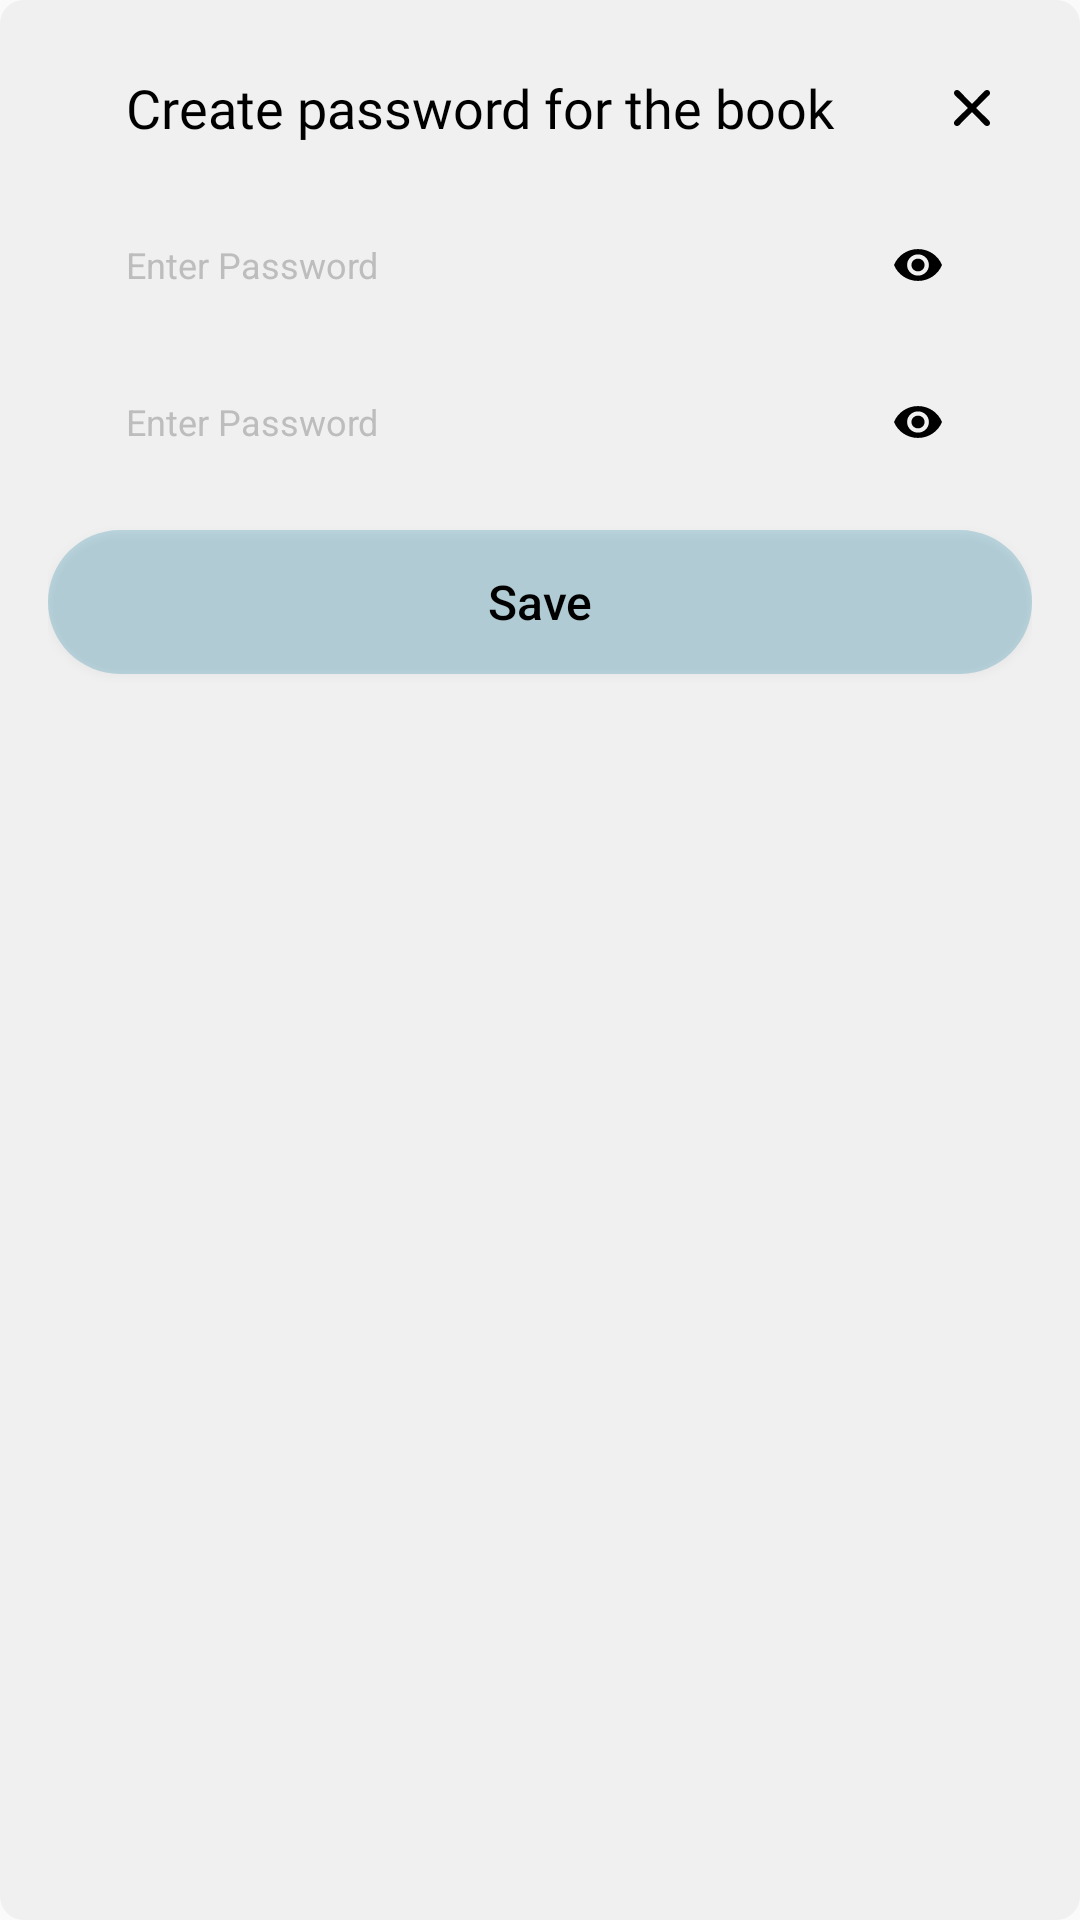

Write the Android layout XML for this screen, with the resource values it uses.
<!-- AndroidManifest.xml: application theme Theme.ReadSphere -->
<!-- res/layout/dialog_lock_book.xml -->
<?xml version="1.0" encoding="utf-8"?>
<LinearLayout xmlns:android="http://schemas.android.com/apk/res/android"
    xmlns:app="http://schemas.android.com/apk/res-auto"
    android:layout_width="match_parent"
    android:layout_height="wrap_content"
    android:background="@drawable/bg_rounded_dialog"
    android:orientation="vertical"
    android:layout_marginHorizontal="24dp"
    android:padding="16dp">

    <androidx.appcompat.widget.LinearLayoutCompat
        android:layout_width="match_parent"
        android:layout_height="wrap_content"
        android:orientation="horizontal">

        <androidx.appcompat.widget.AppCompatTextView
            android:layout_width="0dp"
            android:layout_height="wrap_content"
            android:layout_gravity="center"
            android:layout_weight="1"
            android:text="@string/create_password_for_the_book"
            android:textAlignment="center"
            android:textColor="@color/black"
            android:textSize="18sp"
            android:fontFamily="@font/young_serif_regular"/>

        <androidx.appcompat.widget.AppCompatImageView
            android:id="@+id/ivClose"
            android:layout_width="wrap_content"
            android:layout_height="wrap_content"
            android:src="@drawable/v_ic_close" />

    </androidx.appcompat.widget.LinearLayoutCompat>

    <androidx.constraintlayout.widget.ConstraintLayout
        android:layout_width="match_parent"
        android:layout_height="wrap_content"
        android:layout_marginTop="12dp"
        android:paddingHorizontal="14dp">

        <androidx.appcompat.widget.AppCompatEditText
            android:id="@+id/passwordEditText"
            style="@style/EditTextStyle"
            android:hint="@string/enter_password"
            android:inputType="textPassword"
            android:textSize="12sp"
            app:layout_constraintEnd_toEndOf="parent"
            app:layout_constraintStart_toStartOf="parent"
            app:layout_constraintTop_toTopOf="parent" />

        <androidx.appcompat.widget.AppCompatImageView
            android:id="@+id/ivPassVisible"
            android:layout_width="16dp"
            android:layout_height="16dp"
            android:layout_marginEnd="16dp"
            android:background="?android:attr/selectableItemBackground"
            android:src="@drawable/v_ic_hide_password"
            app:layout_constraintBottom_toBottomOf="@id/passwordEditText"
            app:layout_constraintEnd_toEndOf="@id/passwordEditText"
            app:layout_constraintTop_toTopOf="@id/passwordEditText" />

    </androidx.constraintlayout.widget.ConstraintLayout>

    <androidx.constraintlayout.widget.ConstraintLayout
        android:layout_width="match_parent"
        android:layout_height="wrap_content"
        android:layout_marginTop="12dp"
        android:paddingHorizontal="14dp">

        <androidx.appcompat.widget.AppCompatEditText
            android:id="@+id/repeatPasswordEditText"
            style="@style/EditTextStyle"
            android:hint="@string/enter_password"
            android:inputType="textPassword"
            android:textSize="12sp"
            app:layout_constraintEnd_toEndOf="parent"
            app:layout_constraintStart_toStartOf="parent"
            app:layout_constraintTop_toTopOf="parent" />

        <androidx.appcompat.widget.AppCompatImageView
            android:id="@+id/ivRePassVisible"
            android:layout_width="16dp"
            android:layout_height="16dp"
            android:layout_marginEnd="16dp"
            android:background="?android:attr/selectableItemBackground"
            android:src="@drawable/v_ic_hide_password"
            app:layout_constraintBottom_toBottomOf="@id/repeatPasswordEditText"
            app:layout_constraintEnd_toEndOf="@id/repeatPasswordEditText"
            app:layout_constraintTop_toTopOf="@id/repeatPasswordEditText" />

    </androidx.constraintlayout.widget.ConstraintLayout>

    <androidx.appcompat.widget.AppCompatButton
        android:id="@+id/saveButton"
        style="@style/buttonStyle"
        android:layout_marginTop="16dp"
        android:paddingVertical="12dp"
        android:textSize="16sp"
        android:text="@string/save" />
</LinearLayout>
<!-- resources referenced by this layout -->
<resources>
  <color name="black">#FF000000</color>
  <!-- drawable bg_rounded_dialog (drawable) -->
  <?xml version="1.0" encoding="utf-8"?>
  <shape xmlns:android="http://schemas.android.com/apk/res/android"
      android:shape="rectangle">
  
      <solid android:color="@color/color_theme_light"/>
      <corners android:radius="8dp" />
  
  </shape>
  <!-- drawable v_ic_hide_password (drawable) -->
  <vector xmlns:android="http://schemas.android.com/apk/res/android"
      android:width="22dp"
      android:height="16dp"
      android:viewportWidth="22"
      android:viewportHeight="16">
    <path
        android:pathData="M11,0.5C6,0.5 1.73,3.61 0,8C1.73,12.39 6,15.5 11,15.5C16,15.5 20.27,12.39 22,8C20.27,3.61 16,0.5 11,0.5ZM11,13C8.24,13 6,10.76 6,8C6,5.24 8.24,3 11,3C13.76,3 16,5.24 16,8C16,10.76 13.76,13 11,13ZM11,5C9.34,5 8,6.34 8,8C8,9.66 9.34,11 11,11C12.66,11 14,9.66 14,8C14,6.34 12.66,5 11,5Z"
        android:fillColor="@color/black"/>
  </vector>
  <string name="create_password_for_the_book">Create password for the book</string>
  <string name="enter_password">Enter Password</string>
  <string name="save">Save</string>
  <style name="EditTextStyle">
          <item name="android:layout_width">match_parent</item>
          <item name="android:layout_height">wrap_content</item>
          <item name="android:background">@drawable/bg_rounded_edittext</item>
          <item name="android:padding">12dp</item>
          <item name="android:textColor">@color/black</item>
          <item name="android:textColorHint">#BDBDBD</item>
          <item name="android:textSize">18sp</item>
      </style>
  <style name="buttonStyle">
          <item name="android:layout_width">match_parent</item>
          <item name="android:layout_height">wrap_content</item>
          <item name="android:background">@drawable/bg_rounded_btn</item>
          <item name="android:textAllCaps">false</item>
          <item name="android:textSize">16sp</item>
          <item name="android:paddingVertical">12dp</item>
          <item name="android:textColor">@color/black</item>
      </style>
  <style name="Theme.ReadSphere" parent="Base.Theme" />
  <color name="color_theme_light">#F0F0F0</color>
  <!-- drawable bg_rounded_btn (drawable) -->
  <?xml version="1.0" encoding="utf-8"?>
  <shape xmlns:android="http://schemas.android.com/apk/res/android">
  
      <solid android:color="@color/color_brown_40732B21"/>
      <corners android:radius="100dp"/>
  
  </shape>
  <style name="Base.Theme" parent="Theme.AppCompat.Light.DarkActionBar">
          
          
          
          <item name="colorAccent">@color/theme_secondary</item>
          <item name="windowActionBar">false</item>
          <item name="windowNoTitle">true</item>
          <item name="bottomSheetDialogTheme">@style/BottomSheetDialogStyle</item>
      </style>
  <color name="color_brown_40732B21">#401b84a4</color>
  <color name="theme_secondary">#991b84a4</color>
  <style name="BottomSheetDialogStyle" parent="Theme.MaterialComponents.BottomSheetDialog">
          <item name="bottomSheetStyle">@style/BottomSheetModalStyle</item>
      </style>
  <style name="BottomSheetModalStyle" parent="Widget.Design.BottomSheet.Modal">
          <item name="android:background">@drawable/bg_rounded_bottomsheet</item>
      </style>
</resources>
